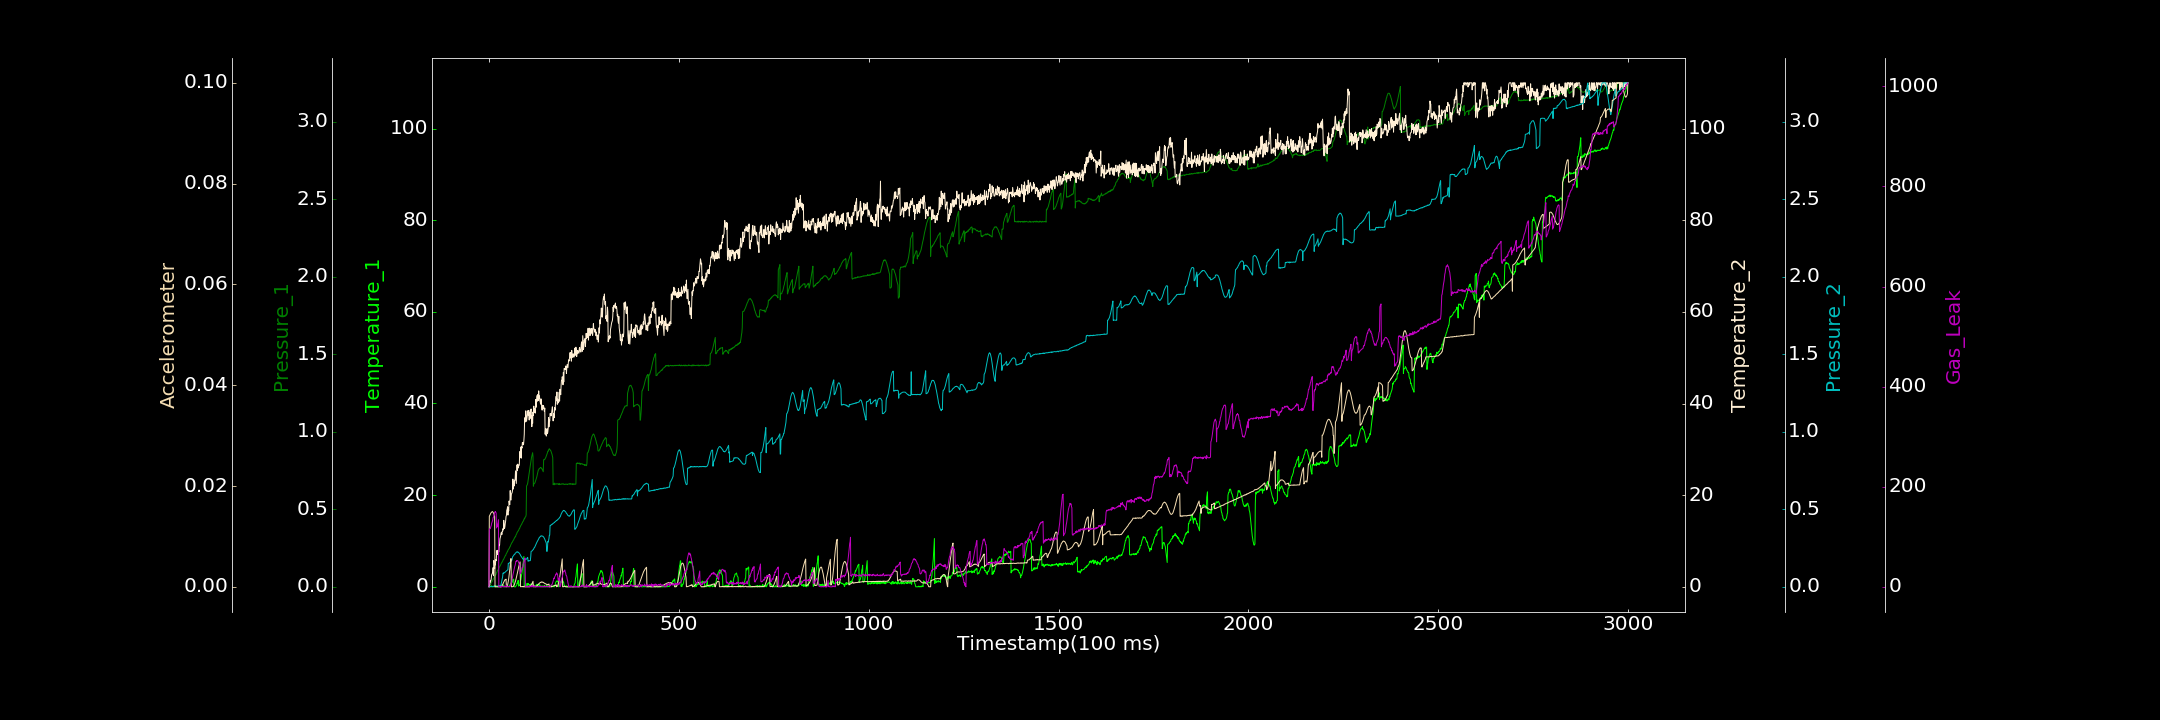

Data behind this chart, as committed beside it:
0.000000000, 0.094105699, 0.000000000, 0.000000000, 0.001158615, 0.000039267, 0.000000000
1, 0.000000000, 0.000000000, 0.000000000, 0.000000000, 0.01398, 113.6
2, 0.07357, 0.004636, 0.391, 0.001236, 0.01412, 116.1
3, 0.000000000, 0.00917, 1.358, 0.000159, 0.01429, 116
4, 0.0504, 0.0126, 1.039, 0.001618, 0.01446, 117
5, 0.06116, 0.01884, 1.335, 0.001942, 0.01462, 120.3
6, 0.000000000, 0.02365, 1.76, 0.002013, 0.01472, 122.1
7, 0.2306, 0.02792, 2.6, 0.0008275, 0.0148, 126.4
8, 0.07307, 0.03352, 2.717, 0.000000000, 0.01488, 128.9
9, 0.000000000, 0.03501, 2.939, 0.001725, 0.01493, 132.1
10, 0.000000000, 0.04312, 3.179, 0.001675, 0.01485, 133.4
11, 0.1542, 0.05017, 4.185, 0.002406, 0.01476, 138.4
12, 0.000000000, 0.0498, 2.41, 0.003534, 0.01464, 139
13, 0.000000000, 0.05705, 5.76, 0.00276, 0.01449, 141.6
14, 0.000000000, 0.06141, 5.256, 0.002997, 0.0142, 145.1
15, 0.008232, 0.06843, 3.96, 0.002581, 0.01388, 148.5
16, 0.3054, 0.07302, 5.55, 0.003496, 0.000000000, 149.8
17, 0.03641, 0.07736, 4.76, 0.002244, 0.000000000, 150.5
18, 0.000000000, 0.07675, 5.964, 0.001835, 0.000000912, 148.6
19, 0.1461, 0.08389, 5.711, 0.00304, 0.000000000, 147.3
20, 0.04728, 0.09127, 6.849, 0.005005, 0.000000000, 117.5
21, 0.000000000, 0.09384, 7.934, 0.004593, 0.00001435, 120.4
22, 0.000000000, 0.1021, 7.34, 0.00438, 0.0000187, 120.2
23, 0.000000000, 0.1069, 7.067, 0.005188, 0.000000000, 125.7
24, 0.000000000, 0.1062, 7.995, 0.006688, 0.000000000, 128.4
25, 0.000000000, 0.1154, 7.712, 0.006213, 0.000000000, 133.9
26, 0.000000000, 0.1195, 7.597, 0.006537, 0.000000000, 0.000000000
27, 0.227, 0.1269, 9.116, 0.00753, 0.000000000, 0.6578
28, 0.1649, 0.1285, 9.082, 0.007159, 0.00001852, 0.000000000
29, 0.000000000, 0.1332, 10.47, 0.007168, 0.00002678, 0.02894
30, 0.000000000, 0.1385, 10.83, 0.006956, 0.00001199, 0.5102
31, 0.000000000, 0.1418, 11.1, 0.005895, 0.000000000, 0.000000000
32, 0.3281, 0.1475, 11.75, 0.01725, 0.000005302, 0.000000000
33, 0.1025, 0.1541, 11.88, 0.02896, 0.000000000, 1.532
34, 0.438, 0.1554, 11.41, 0.04303, 0.0001353, 0.000000000
35, 0.1972, 0.1619, 12.13, 0.05231, 0.0002717, 1.36
36, 0.4094, 0.1651, 12.05, 0.06405, 0.0004702, 0.000000000
37, 0.3405, 0.1733, 12.69, 0.08812, 0.0005965, 0.000000000
38, 0.3979, 0.1742, 12.44, 0.08641, 0.0007917, 0.000000000
39, 0.104, 0.1795, 14.51, 0.09061, 0.0009231, 0.000000000
40, 0.000000000, 0.1861, 13.18, 0.08916, 0.001088, 0.000000000
41, 0.000000000, 0.1901, 12.72, 0.09124, 0.001211, 1.721
42, 0.07098, 0.1953, 13.11, 0.09201, 0.001366, 0.000000000
43, 0.000000000, 0.2007, 13.86, 0.09584, 0.001434, 0.5226
44, 0.000000000, 0.2014, 14.37, 0.098, 0.001423, 0.000000000
45, 0.000000000, 0.2102, 15.32, 0.1007, 0.001524, 0.6211
46, 0.000000000, 0.2145, 15.59, 0.1022, 0.000000178, 2.854
47, 0.02334, 0.2186, 16.74, 0.1048, 0.000007008, 1.989
48, 0.0393, 0.2254, 16.94, 0.1066, 0.0001117, 1.288
49, 0.1195, 0.2263, 17.47, 0.1086, 0.0003107, 0.000000000
50, 0.02705, 0.2356, 15.64, 0.1106, 0.0006744, 0.01338
51, 0.000000000, 0.2391, 17.23, 0.1519, 0.001125, 0.000000000
52, 0.000000000, 0.2427, 16.6, 0.1503, 0.001593, 0.2457
53, 0.1729, 0.2464, 18.72, 0.1515, 0.002213, 0.9376
54, 0.2225, 0.2498, 18.12, 0.1545, 0.002852, 0.000000000
55, 0.3725, 0.2575, 17.95, 0.1574, 0.003554, 0.000000000
56, 0.4961, 0.2585, 21.01, 0.1603, 0.004212, 1.16
57, 0.6296, 0.2678, 19.04, 0.1626, 0.00492, 4.694
58, 0.8448, 0.2725, 18.93, 0.1651, 0.005606, 5.048
59, 1.123, 0.2776, 20.2, 0.1675, 0.000003664, 8.771
60, 1.225, 0.2842, 20.38, 0.1705, 0.000000000, 10.02
... 2,939 more rows
